Run: headless pygame with SDL's dummy video driver; simulated clock (each Clock.tick advances the game by its frame time, no real sleeping); random seed 0; keys injected as events and as key.get_pressed() state; no mouse input.
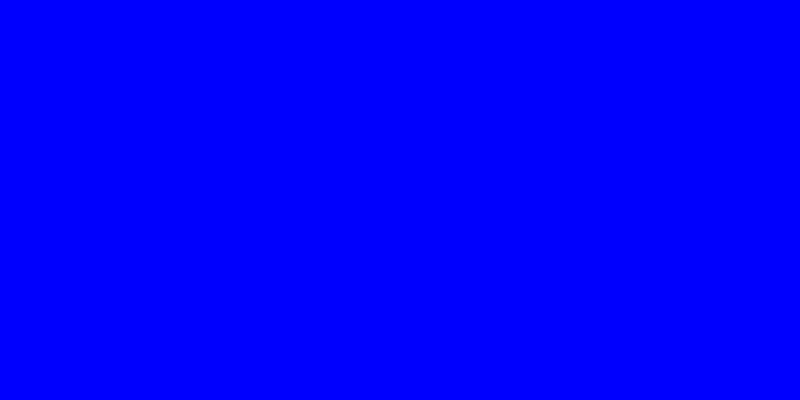
Frame 1 of 4 · flips 1–60 · no input
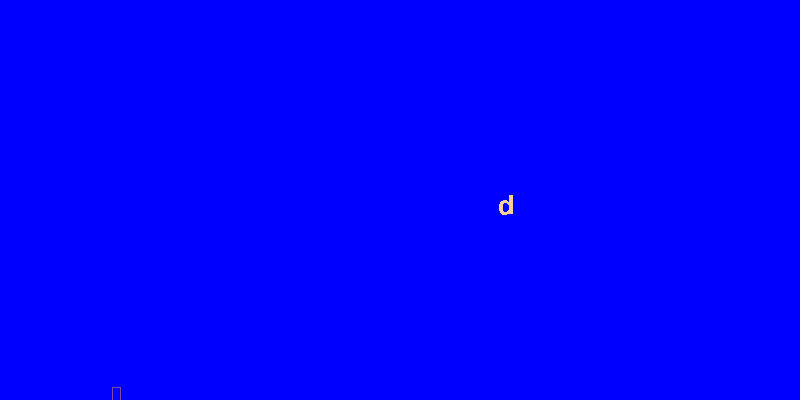
Frame 2 of 4 · flips 61–180 · tapped SPACE, RETURN · held RIGHT (→), D
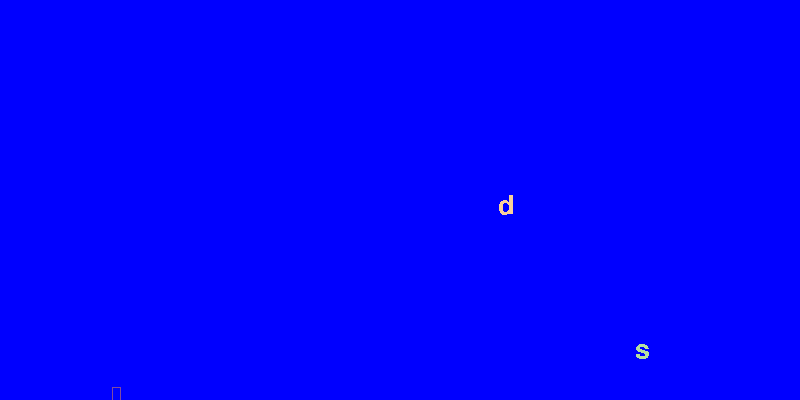
Frame 3 of 4 · flips 181–300 · held DOWN (↓), S
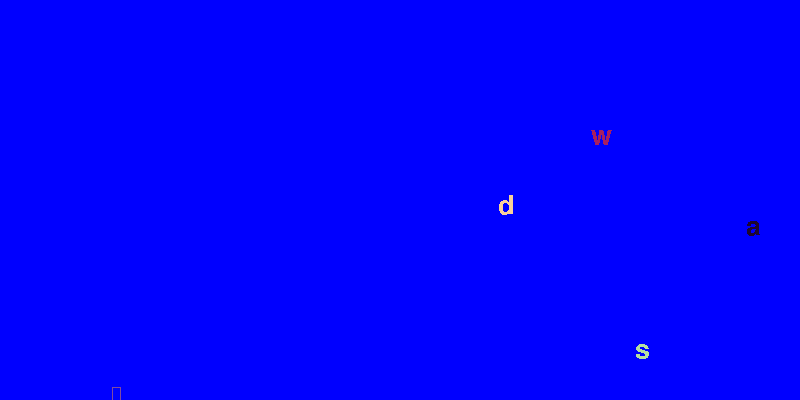
Frame 4 of 4 · flips 301–420 · held LEFT (←), A, UP (↑), W

The pygame program that drew these frames:

import random
import sys
import pygame

def draw():
    for i in range(10000):
        screen.fill(pygame.Color('white'),
                    (random.random() * width, random.random() * height, 1, 1))

if __name__ == '__main__':
    pygame.init()
    size = width, height = 800, 400
    screen = pygame.display.set_mode(size)
    running = True
    x = 0
    v = 30  # пикс в сек
    fps = 60
    clock = pygame.time.Clock()
    font = pygame.font.SysFont(None, 40)
    screen.fill(pygame.Color('blue'))
    while running:
        # внутри игрового цикла ещё один цикл
        # приема и обработки сообщений
        for event in pygame.event.get():
            # при закрытии окна
            if event.type == pygame.QUIT:
                running = False
            if event.type == pygame.KEYDOWN:
                text = font.render(event.unicode, False,
                                   (random.randrange(0, 256), random.randrange(0, 256), random.randrange(0, 256)))
                screen.blit(text, (random.randrange(10, width - 10), random.randrange(10, height - 10)))

        clock.tick(fps)

        # обновление экрана
        pygame.display.flip()
    pygame.quit()
